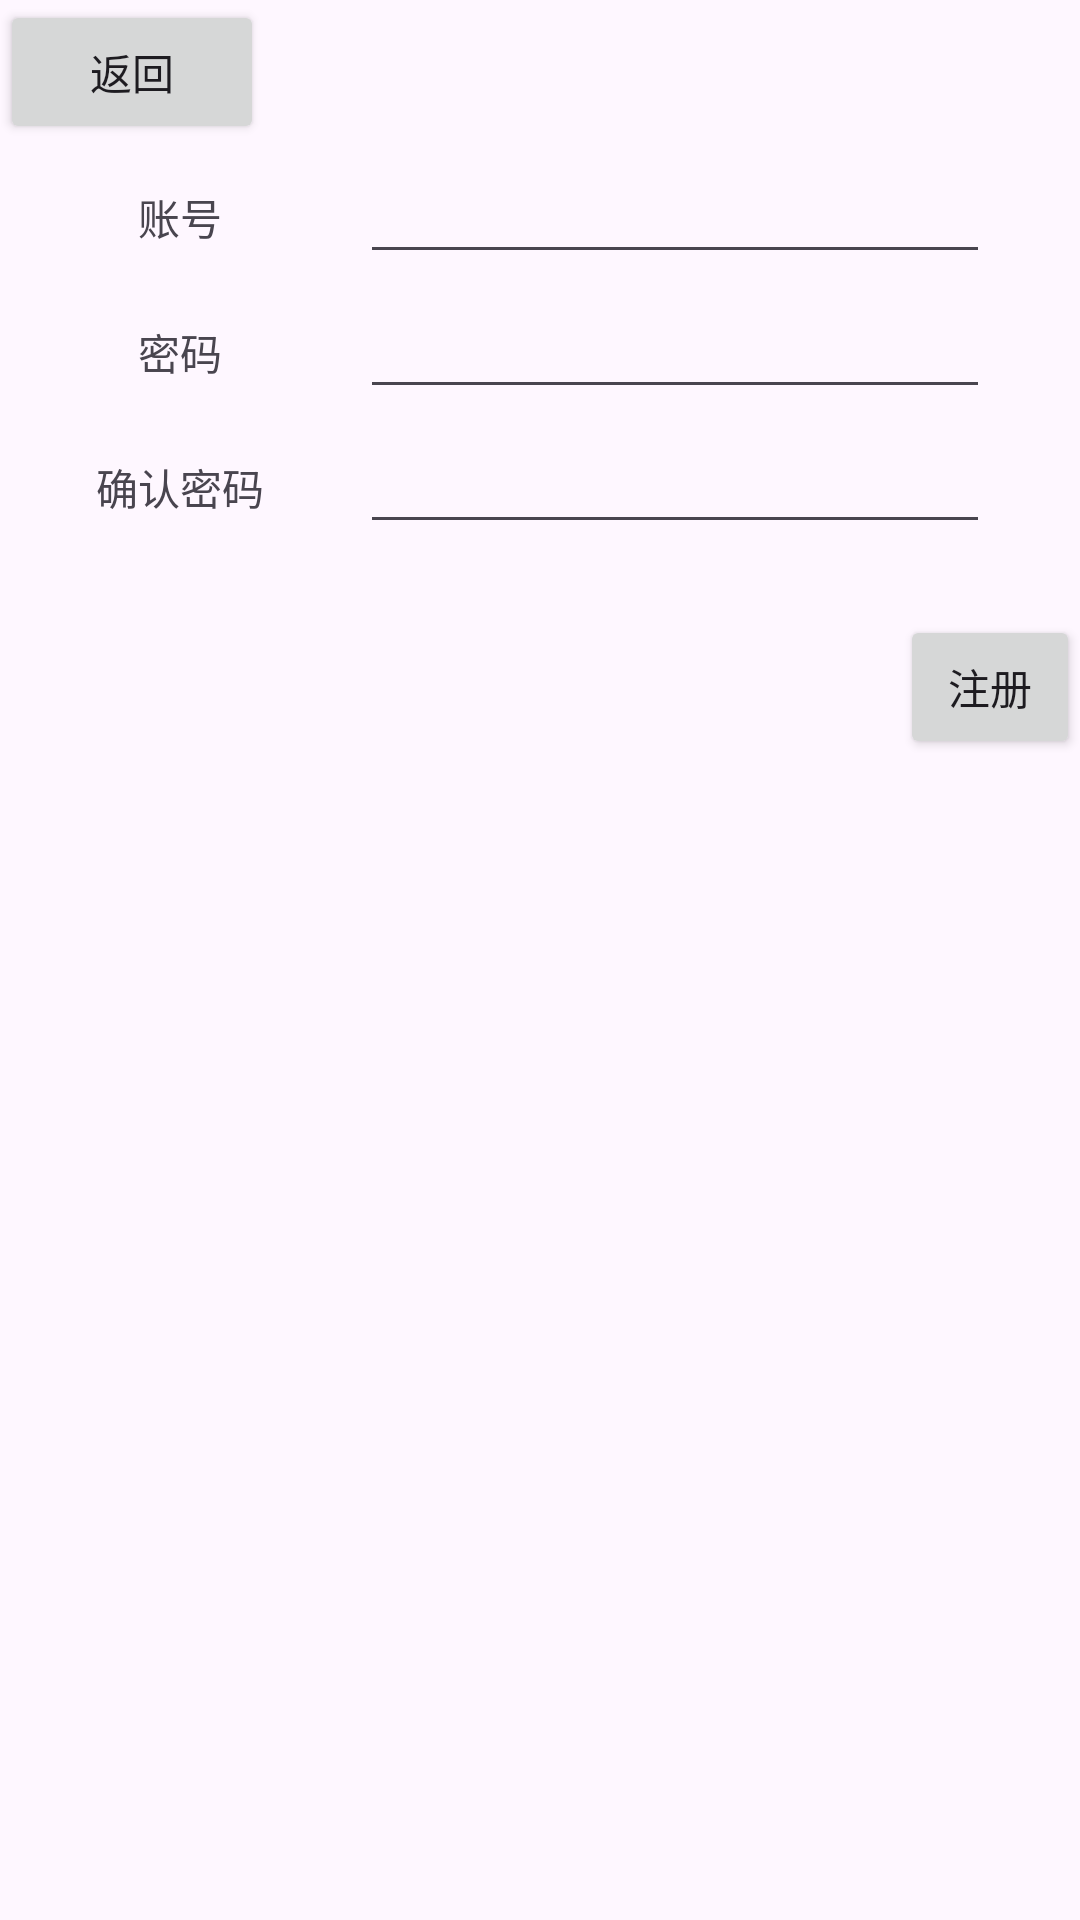

Produce the Android XML layout that renders to this screen, including the resource entries it uses.
<!-- AndroidManifest.xml: application theme Theme.Expressage -->
<!-- res/layout/register.xml -->
<?xml version="1.0" encoding="utf-8"?>
<RelativeLayout xmlns:android="http://schemas.android.com/apk/res/android"
    xmlns:tools="http://schemas.android.com/tools"
    android:layout_width="match_parent"
    android:layout_height="match_parent">

    <Button
        android:id="@+id/btn_back"
        android:layout_width="wrap_content"
        android:layout_height="wrap_content"
        android:text="返回"
    />

    <EditText
        android:id="@+id/editTextTextPassword3"
        android:layout_width="wrap_content"
        android:layout_height="wrap_content"
        android:ems="10"
        android:inputType="textPassword"
        android:layout_marginTop="50dp"
        android:layout_marginLeft="120dp"/>

    <EditText
        android:id="@+id/editTextTextPassword4"
        android:layout_width="wrap_content"
        android:layout_height="wrap_content"
        android:ems="10"
        android:inputType="textPassword"
        android:layout_marginLeft="120dp"
        android:layout_marginTop="95dp"/>

    <EditText
        android:id="@+id/editTextTextPassword5"
        android:layout_width="wrap_content"
        android:layout_height="wrap_content"
        android:ems="10"
        android:inputType="textPassword"
        android:layout_marginLeft="120dp"
        android:layout_marginTop="140dp"/>

    <TextView
        android:id="@+id/textView3"
        android:layout_width="120dp"
        android:layout_height="45dp"
        android:text="账号"
        android:layout_marginTop="50dp"
        android:gravity="center"/>

    <TextView
        android:id="@+id/textView4"
        android:layout_width="120dp"
        android:layout_height="45dp"
        android:text="密码"
        android:layout_marginTop="95dp"
        android:gravity="center"/>

    <TextView
        android:id="@+id/textView5"
        android:layout_width="120dp"
        android:layout_height="45dp"
        android:text="确认密码"
        android:layout_marginTop="140dp"
        android:gravity="center"/>

    <Button
        android:id="@+id/btn_save"
        android:layout_width="wrap_content"
        android:layout_height="wrap_content"
        android:text="注册"
        android:layout_marginTop="205dp"
        android:layout_marginLeft="300dp"/>
</RelativeLayout>
<!-- resources referenced by this layout -->
<resources>
  <style name="Theme.Expressage" parent="Base.Theme.Expressage" />
  <style name="Base.Theme.Expressage" parent="Theme.Material3.DayNight.NoActionBar">
          
          
      </style>
</resources>
